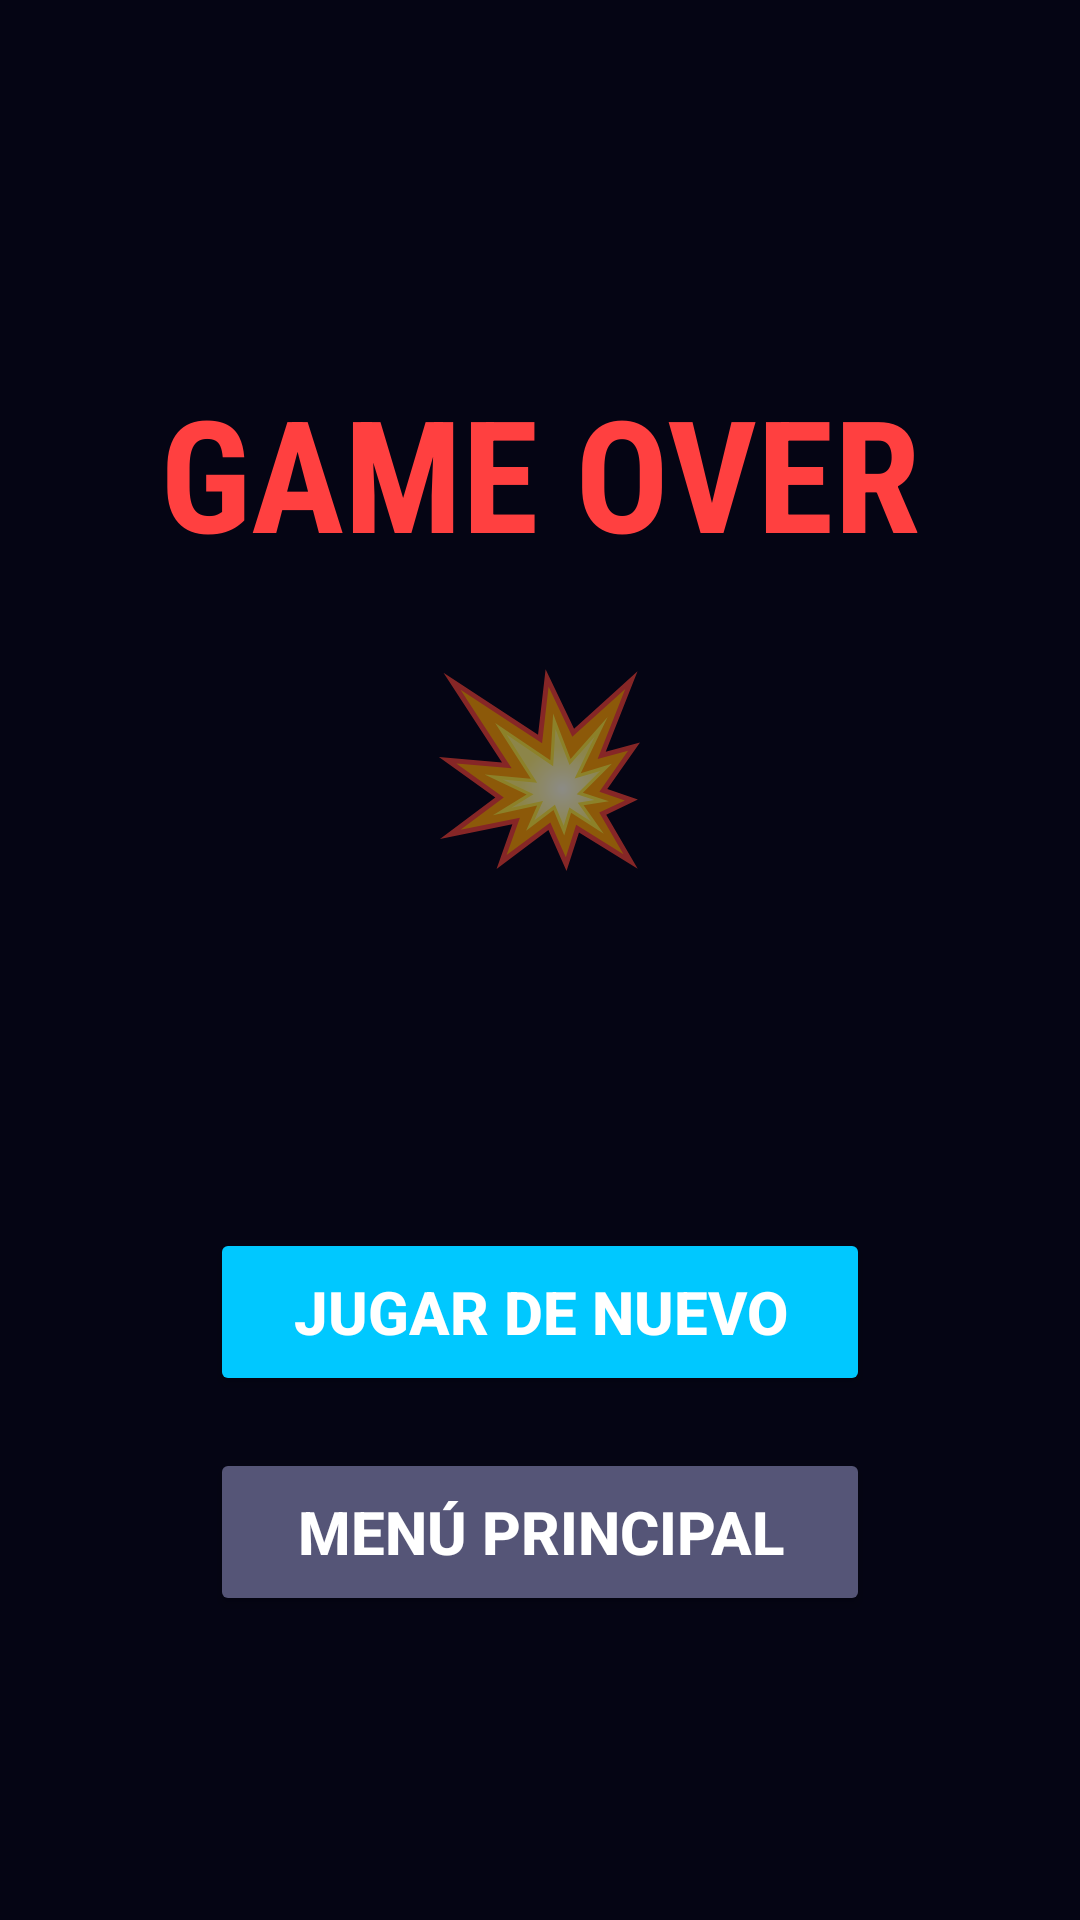

Android layout source for this screen:
<!-- AndroidManifest.xml: application theme Theme.SpaceShooter -->
<!-- res/layout/activity_game_over.xml -->
<?xml version="1.0" encoding="utf-8"?>
<androidx.constraintlayout.widget.ConstraintLayout
    xmlns:android="http://schemas.android.com/apk/res/android"
    xmlns:app="http://schemas.android.com/apk/res-auto"
    android:layout_width="match_parent"
    android:layout_height="match_parent"
    android:background="#050514">

    <TextView
        android:id="@+id/gameOverText"
        android:layout_width="wrap_content"
        android:layout_height="wrap_content"
        android:text="@string/game_over"
        android:textColor="#FF4040"
        android:textSize="52sp"
        android:textStyle="bold"
        android:fontFamily="sans-serif-condensed"
        app:layout_constraintBottom_toTopOf="@id/scoreText"
        app:layout_constraintEnd_toEndOf="parent"
        app:layout_constraintStart_toStartOf="parent"
        app:layout_constraintTop_toTopOf="parent"
        app:layout_constraintVertical_chainStyle="packed" />

    <TextView
        android:id="@+id/explosionIcon"
        android:layout_width="wrap_content"
        android:layout_height="wrap_content"
        android:layout_marginTop="20dp"
        android:text="💥"
        android:textSize="60sp"
        app:layout_constraintEnd_toEndOf="parent"
        app:layout_constraintStart_toStartOf="parent"
        app:layout_constraintTop_toBottomOf="@id/gameOverText"
        app:layout_constraintBottom_toTopOf="@id/scoreText" />

    <TextView
        android:id="@+id/scoreText"
        android:layout_width="wrap_content"
        android:layout_height="wrap_content"
        android:layout_marginTop="20dp"
        android:textColor="#FFD700"
        android:textSize="32sp"
        android:textStyle="bold"
        app:layout_constraintBottom_toTopOf="@id/playAgainButton"
        app:layout_constraintEnd_toEndOf="parent"
        app:layout_constraintStart_toStartOf="parent"
        app:layout_constraintTop_toBottomOf="@id/explosionIcon" />

    <Button
        android:id="@+id/playAgainButton"
        android:layout_width="220dp"
        android:layout_height="56dp"
        android:layout_marginTop="50dp"
        android:text="@string/play_again"
        android:textSize="20sp"
        android:textStyle="bold"
        android:textColor="#FFFFFF"
        android:backgroundTint="#00C8FF"
        app:layout_constraintBottom_toTopOf="@id/menuButton"
        app:layout_constraintEnd_toEndOf="parent"
        app:layout_constraintStart_toStartOf="parent"
        app:layout_constraintTop_toBottomOf="@id/scoreText" />

    <Button
        android:id="@+id/menuButton"
        android:layout_width="220dp"
        android:layout_height="56dp"
        android:layout_marginTop="16dp"
        android:layout_marginBottom="100dp"
        android:text="@string/main_menu"
        android:textSize="20sp"
        android:textStyle="bold"
        android:textColor="#FFFFFF"
        android:backgroundTint="#555577"
        app:layout_constraintBottom_toBottomOf="parent"
        app:layout_constraintEnd_toEndOf="parent"
        app:layout_constraintStart_toStartOf="parent"
        app:layout_constraintTop_toBottomOf="@id/playAgainButton" />

</androidx.constraintlayout.widget.ConstraintLayout>
<!-- resources referenced by this layout -->
<resources>
  <string name="game_over">GAME OVER</string>
  <string name="main_menu">MENÚ PRINCIPAL</string>
  <string name="play_again">JUGAR DE NUEVO</string>
  <style name="Theme.SpaceShooter" parent="Theme.MaterialComponents.DayNight.NoActionBar">
          <item name="colorPrimary">#00C8FF</item>
          <item name="colorPrimaryVariant">#0096CC</item>
          <item name="colorOnPrimary">#FFFFFF</item>
          <item name="colorSecondary">#00FFC8</item>
          <item name="colorSecondaryVariant">#00CC9E</item>
          <item name="colorOnSecondary">#000000</item>
          <item name="android:statusBarColor">#050514</item>
          <item name="android:navigationBarColor">#050514</item>
          <item name="android:windowBackground">@color/space_dark</item>
      </style>
  <color name="space_dark">#050514</color>
</resources>
